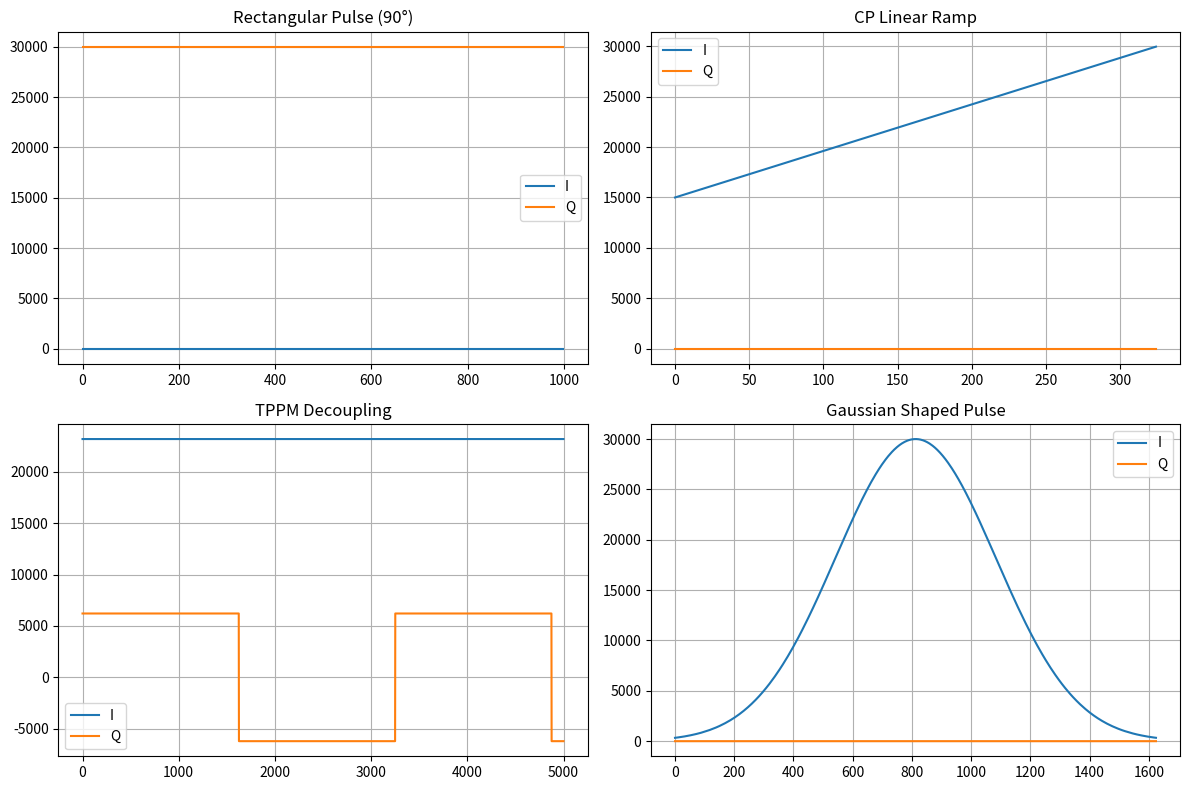

Reproduce this figure in Python.
#!/usr/bin/env python3
"""
Pulse Waveform Generator for Crimson TNG
Generates I/Q waveforms from PSG pulse specifications

Author: Resynant, Inc.
Date: November 2025
"""

import numpy as np
from typing import Tuple


class PulseGenerator:
    """
    Generate I/Q waveforms for NMR pulses.

    Converts PSG pulse descriptions (duration, phase, power) into
    I/Q sample arrays suitable for upload to Crimson TNG DAC.
    """

    def __init__(self, sample_rate: float = 325e6):
        """
        Initialize pulse generator.

        Args:
            sample_rate: DAC sample rate in Hz (default: 325 MHz for Crimson TNG)
        """
        self.sample_rate = sample_rate

    def rectangular_pulse(self,
                         duration: float,
                         phase: float = 0.0,
                         amplitude: float = 1.0) -> Tuple[np.ndarray, np.ndarray]:
        """
        Generate rectangular RF pulse.

        Args:
            duration: Pulse duration in seconds
            phase: RF phase in degrees (0, 90, 180, 270)
            amplitude: Pulse amplitude (0-1, where 1 = full scale)

        Returns:
            Tuple of (i_samples, q_samples) as int16 arrays
        """
        # Calculate number of samples
        n_samples = int(duration * self.sample_rate)

        # Generate constant amplitude with specified phase
        phase_rad = np.deg2rad(phase)

        # I/Q components (normalized to -1 to +1)
        i_normalized = amplitude * np.cos(phase_rad) * np.ones(n_samples)
        q_normalized = amplitude * np.sin(phase_rad) * np.ones(n_samples)

        # Scale to int16 range (-32767 to +32767, leaving headroom)
        max_amplitude = 30000
        i_samples = (i_normalized * max_amplitude).astype(np.int16)
        q_samples = (q_normalized * max_amplitude).astype(np.int16)

        return i_samples, q_samples

    def cp_ramp(self,
                duration: float,
                start_amplitude: float = 0.5,
                end_amplitude: float = 1.0,
                phase: float = 0.0,
                ramp_type: str = 'linear') -> Tuple[np.ndarray, np.ndarray]:
        """
        Generate cross-polarization ramp waveform.

        Args:
            duration: Ramp duration in seconds
            start_amplitude: Starting amplitude (0-1)
            end_amplitude: Ending amplitude (0-1)
            phase: RF phase in degrees
            ramp_type: 'linear' or 'tangent'

        Returns:
            Tuple of (i_samples, q_samples) as int16 arrays
        """
        n_samples = int(duration * self.sample_rate)
        phase_rad = np.deg2rad(phase)

        # Generate amplitude ramp
        if ramp_type == 'linear':
            amplitude_ramp = np.linspace(start_amplitude, end_amplitude, n_samples)

        elif ramp_type == 'tangent':
            # Tangent ramp (better Hartmann-Hahn matching)
            # tan(x) from -π/4 to +π/4, scaled and shifted
            x = np.linspace(-np.pi/4, np.pi/4, n_samples)
            tan_ramp = np.tan(x)
            # Normalize to 0-1
            tan_norm = (tan_ramp - tan_ramp.min()) / (tan_ramp.max() - tan_ramp.min())
            # Scale to start-end amplitude
            amplitude_ramp = start_amplitude + (end_amplitude - start_amplitude) * tan_norm

        else:
            raise ValueError(f"Unknown ramp type: {ramp_type}")

        # Apply phase
        i_normalized = amplitude_ramp * np.cos(phase_rad)
        q_normalized = amplitude_ramp * np.sin(phase_rad)

        # Scale to int16
        max_amplitude = 30000
        i_samples = (i_normalized * max_amplitude).astype(np.int16)
        q_samples = (q_normalized * max_amplitude).astype(np.int16)

        return i_samples, q_samples

    def tppm_sequence(self,
                     duration: float,
                     pulse_width: float = 5e-6,
                     phase_angle: float = 15.0,
                     amplitude: float = 1.0) -> Tuple[np.ndarray, np.ndarray]:
        """
        Generate TPPM (Two-Pulse Phase Modulation) decoupling sequence.

        TPPM is a standard decoupling method in solid-state NMR.
        Sequence: [+φ pulse] [−φ pulse] [+φ pulse] [−φ pulse] ...

        Args:
            duration: Total sequence duration in seconds
            pulse_width: Individual pulse width in seconds (typically 5-10 μs)
            phase_angle: Phase modulation angle in degrees (typically 10-20°)
            amplitude: Pulse amplitude (0-1)

        Returns:
            Tuple of (i_samples, q_samples) as int16 arrays
        """
        # Calculate number of pulse pairs
        pulse_pair_duration = 2 * pulse_width
        n_pairs = int(duration / pulse_pair_duration)

        # Samples per pulse
        samples_per_pulse = int(pulse_width * self.sample_rate)

        # Total samples
        total_samples = n_pairs * 2 * samples_per_pulse

        # Preallocate arrays
        i_samples = np.zeros(total_samples, dtype=np.int16)
        q_samples = np.zeros(total_samples, dtype=np.int16)

        # Generate TPPM pattern: +φ, −φ, +φ, −φ, ...
        max_amplitude = 30000 * amplitude

        for pair_idx in range(n_pairs):
            start_idx = pair_idx * 2 * samples_per_pulse

            # +φ pulse
            phase_rad_plus = np.deg2rad(phase_angle)
            i_samples[start_idx:start_idx + samples_per_pulse] = \
                int(max_amplitude * np.cos(phase_rad_plus))
            q_samples[start_idx:start_idx + samples_per_pulse] = \
                int(max_amplitude * np.sin(phase_rad_plus))

            # −φ pulse
            phase_rad_minus = np.deg2rad(-phase_angle)
            i_samples[start_idx + samples_per_pulse:start_idx + 2*samples_per_pulse] = \
                int(max_amplitude * np.cos(phase_rad_minus))
            q_samples[start_idx + samples_per_pulse:start_idx + 2*samples_per_pulse] = \
                int(max_amplitude * np.sin(phase_rad_minus))

        return i_samples, q_samples

    def shaped_pulse(self,
                    duration: float,
                    shape: str = 'gaussian',
                    phase: float = 0.0,
                    amplitude: float = 1.0,
                    truncation: float = 3.0) -> Tuple[np.ndarray, np.ndarray]:
        """
        Generate shaped RF pulse.

        Args:
            duration: Pulse duration in seconds
            shape: Pulse shape ('gaussian', 'sinc', 'hermite')
            phase: RF phase in degrees
            amplitude: Peak amplitude (0-1)
            truncation: Gaussian truncation level (number of σ)

        Returns:
            Tuple of (i_samples, q_samples) as int16 arrays
        """
        n_samples = int(duration * self.sample_rate)
        phase_rad = np.deg2rad(phase)

        # Time axis centered at zero
        t = np.linspace(-duration/2, duration/2, n_samples)

        # Generate amplitude envelope
        if shape == 'gaussian':
            # Gaussian: exp(-t²/2σ²)
            sigma = duration / (2 * truncation)
            envelope = np.exp(-t**2 / (2 * sigma**2))

        elif shape == 'sinc':
            # Sinc: sin(πt/τ) / (πt/τ)
            x = np.pi * t / (duration/2)
            x[n_samples//2] = 1e-10  # Avoid division by zero at center
            envelope = np.sin(x) / x
            envelope[n_samples//2] = 1.0  # Sinc(0) = 1

        elif shape == 'hermite':
            # Hermite: (1 - t²/σ²) * exp(-t²/2σ²)
            sigma = duration / (2 * truncation)
            envelope = (1 - t**2/sigma**2) * np.exp(-t**2 / (2*sigma**2))

        else:
            raise ValueError(f"Unknown pulse shape: {shape}")

        # Normalize to peak = 1
        envelope = envelope / envelope.max()

        # Apply amplitude and phase
        i_normalized = amplitude * envelope * np.cos(phase_rad)
        q_normalized = amplitude * envelope * np.sin(phase_rad)

        # Scale to int16
        max_amplitude = 30000
        i_samples = (i_normalized * max_amplitude).astype(np.int16)
        q_samples = (q_normalized * max_amplitude).astype(np.int16)

        return i_samples, q_samples

    def delay(self, duration: float) -> Tuple[np.ndarray, np.ndarray]:
        """
        Generate zero-amplitude delay (silence).

        Args:
            duration: Delay duration in seconds

        Returns:
            Tuple of (i_samples, q_samples) as int16 arrays (all zeros)
        """
        n_samples = int(duration * self.sample_rate)
        i_samples = np.zeros(n_samples, dtype=np.int16)
        q_samples = np.zeros(n_samples, dtype=np.int16)

        return i_samples, q_samples


# Test harness
if __name__ == '__main__':
    import matplotlib.pyplot as plt

    print("Pulse Waveform Generator Test")
    print("=" * 60)

    generator = PulseGenerator(sample_rate=325e6)

    # Test 1: Rectangular pulse
    print("\n1. Rectangular Pulse (90° flip, 10 μs)")
    i_rect, q_rect = generator.rectangular_pulse(
        duration=10e-6,
        phase=90.0,  # +Y axis (90°)
        amplitude=1.0
    )
    print(f"   Generated {len(i_rect)} samples")
    print(f"   I range: [{i_rect.min()}, {i_rect.max()}]")
    print(f"   Q range: [{q_rect.min()}, {q_rect.max()}]")

    # Test 2: CP ramp
    print("\n2. Cross-Polarization Ramp (linear, 1 ms)")
    i_cp, q_cp = generator.cp_ramp(
        duration=1e-3,
        start_amplitude=0.5,
        end_amplitude=1.0,
        phase=0.0,
        ramp_type='linear'
    )
    print(f"   Generated {len(i_cp)} samples")
    print(f"   I range: [{i_cp.min()}, {i_cp.max()}]")

    # Test 3: TPPM decoupling
    print("\n3. TPPM Decoupling (15°, 5 μs pulse width)")
    i_tppm, q_tppm = generator.tppm_sequence(
        duration=100e-6,  # 100 μs
        pulse_width=5e-6,
        phase_angle=15.0,
        amplitude=0.8
    )
    print(f"   Generated {len(i_tppm)} samples")
    print(f"   Number of pulse pairs: {len(i_tppm) // (2 * int(5e-6 * 325e6))}")

    # Test 4: Gaussian shaped pulse
    print("\n4. Gaussian Shaped Pulse (500 μs)")
    i_gauss, q_gauss = generator.shaped_pulse(
        duration=500e-6,
        shape='gaussian',
        phase=0.0,
        amplitude=1.0
    )
    print(f"   Generated {len(i_gauss)} samples")
    print(f"   I range: [{i_gauss.min()}, {i_gauss.max()}]")

    print("\n" + "=" * 60)
    print("All waveforms generated successfully ✓")

    # Optional: Plot waveforms if matplotlib available
    try:
        fig, axes = plt.subplots(2, 2, figsize=(12, 8))

        # Plot rectangular pulse
        axes[0, 0].plot(i_rect[:1000], label='I')
        axes[0, 0].plot(q_rect[:1000], label='Q')
        axes[0, 0].set_title('Rectangular Pulse (90°)')
        axes[0, 0].legend()
        axes[0, 0].grid(True)

        # Plot CP ramp (downsample for visibility)
        axes[0, 1].plot(i_cp[::1000], label='I')
        axes[0, 1].plot(q_cp[::1000], label='Q')
        axes[0, 1].set_title('CP Linear Ramp')
        axes[0, 1].legend()
        axes[0, 1].grid(True)

        # Plot TPPM (first few pulses)
        axes[1, 0].plot(i_tppm[:5000], label='I')
        axes[1, 0].plot(q_tppm[:5000], label='Q')
        axes[1, 0].set_title('TPPM Decoupling')
        axes[1, 0].legend()
        axes[1, 0].grid(True)

        # Plot Gaussian shaped pulse (downsample)
        axes[1, 1].plot(i_gauss[::100], label='I')
        axes[1, 1].plot(q_gauss[::100], label='Q')
        axes[1, 1].set_title('Gaussian Shaped Pulse')
        axes[1, 1].legend()
        axes[1, 1].grid(True)

        plt.tight_layout()
        plt.savefig('/tmp/pulse_waveforms.png')
        print("\nWaveform plots saved to /tmp/pulse_waveforms.png")

    except ImportError:
        print("\nMatplotlib not available - skipping plots")
